Photos from the image-classification dataset "dataset2mo" in the GitHub repository lei047483-a11y/TCM-MicroScope. Its 24 classes are: arborvitae seed, baiziren, banxiaqu, chinese angelica, chuanqiong, cinnabar, cinnamon bark, codonopsis root, cuwuweizi, danggui, dangshen, fuling, honey fried astragalus, honey fried licorice, poria, processed pinellia, rougui, sour jujube seed, suanzaoren, szechuan lovage rhizome, vinegar processed schisandra, zhigancao, zhihuangqi, zhusha.

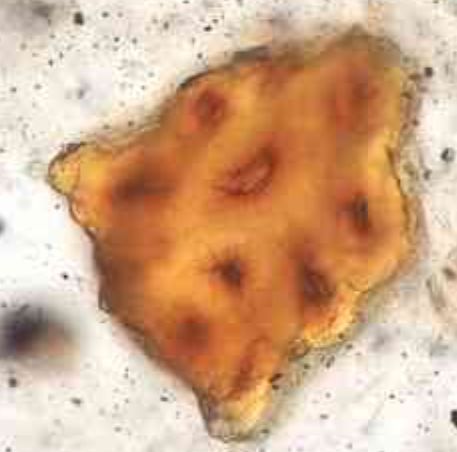
Label: cuwuweizi

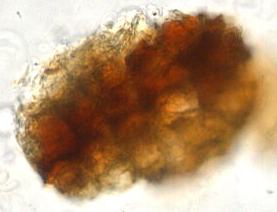
Label: vinegar processed schisandra

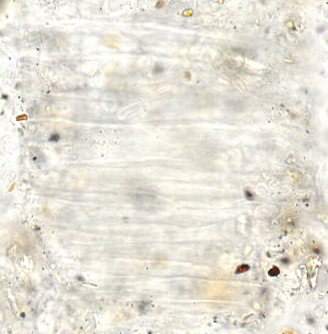
Label: danggui

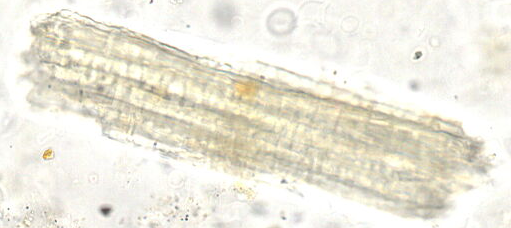
Label: honey fried licorice

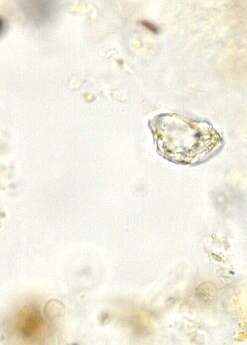
Label: chuanqiong

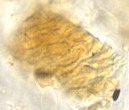
Label: arborvitae seed
